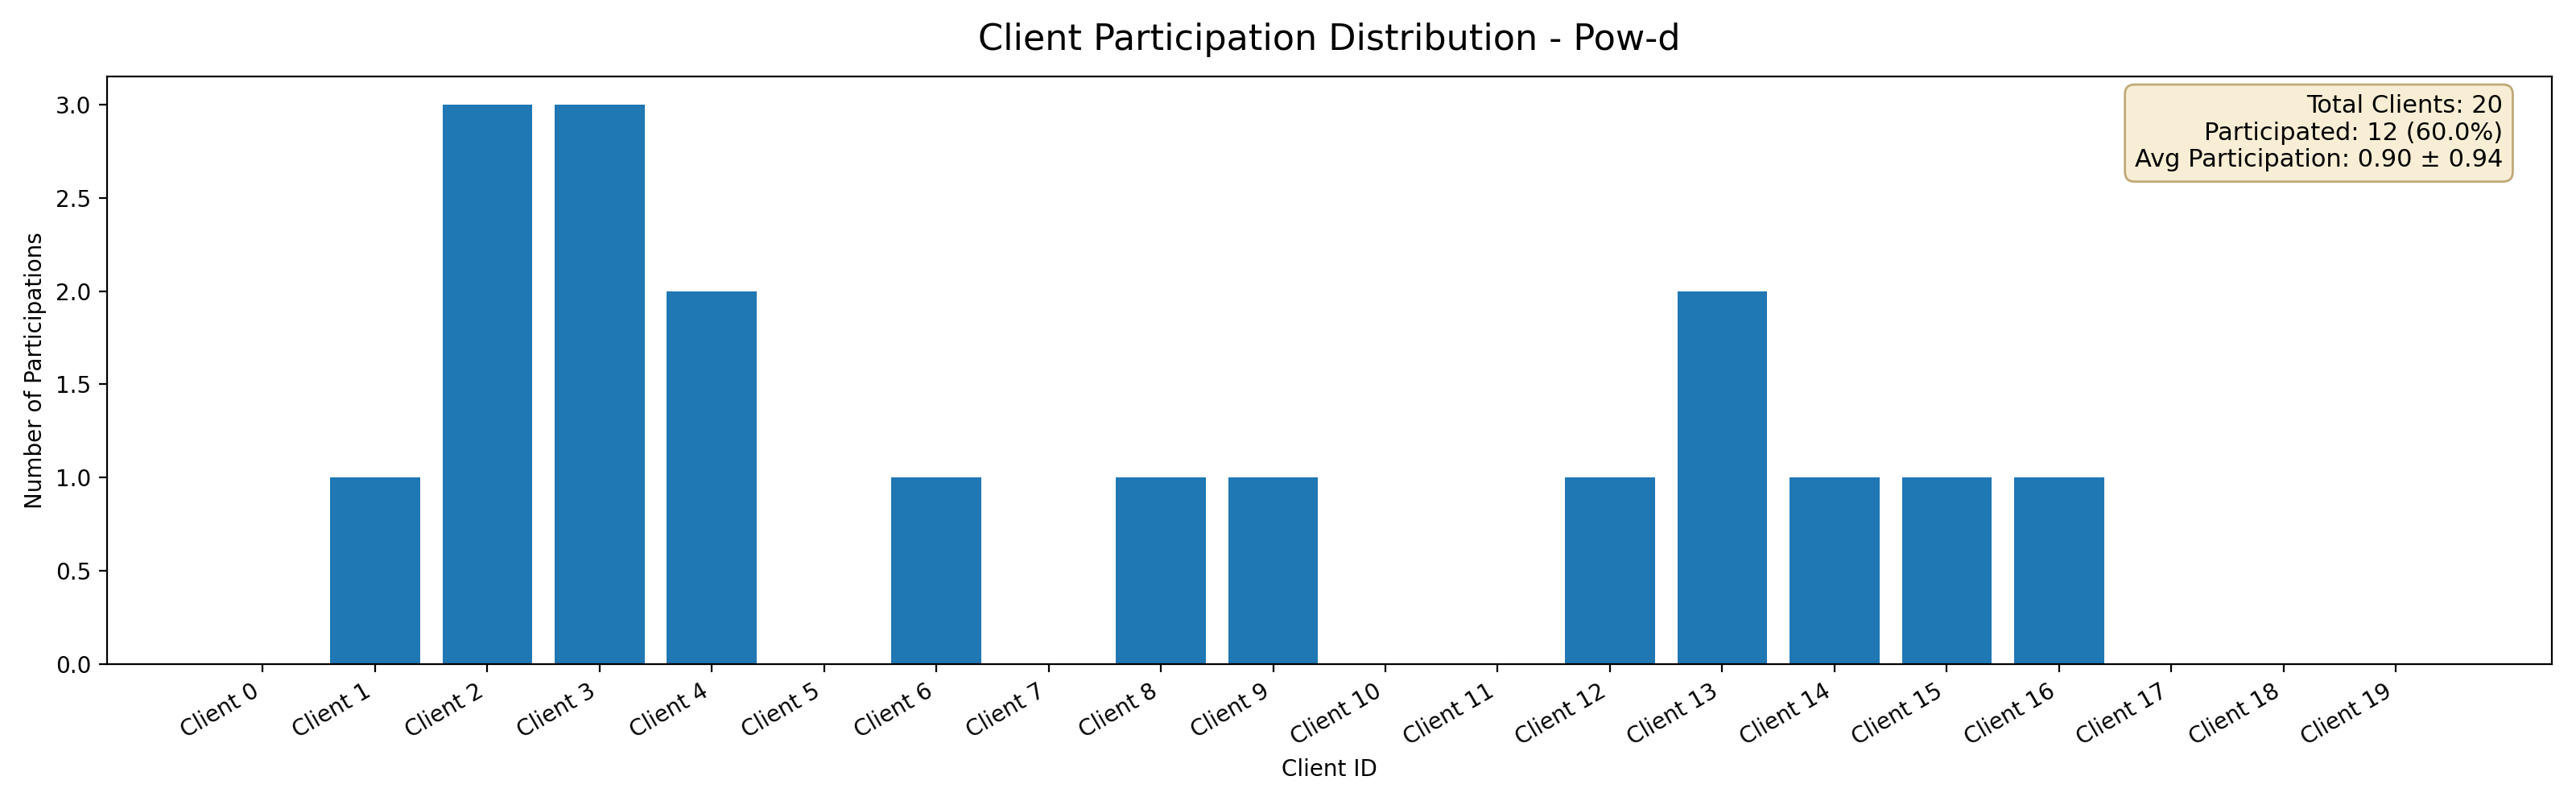

Data behind this chart, as committed beside it:
client_id, participations
0, 0
1, 1
2, 3
3, 3
4, 2
5, 0
6, 1
7, 0
8, 1
9, 1
10, 0
11, 0
12, 1
13, 2
14, 1
15, 1
16, 1
17, 0
18, 0
19, 0
